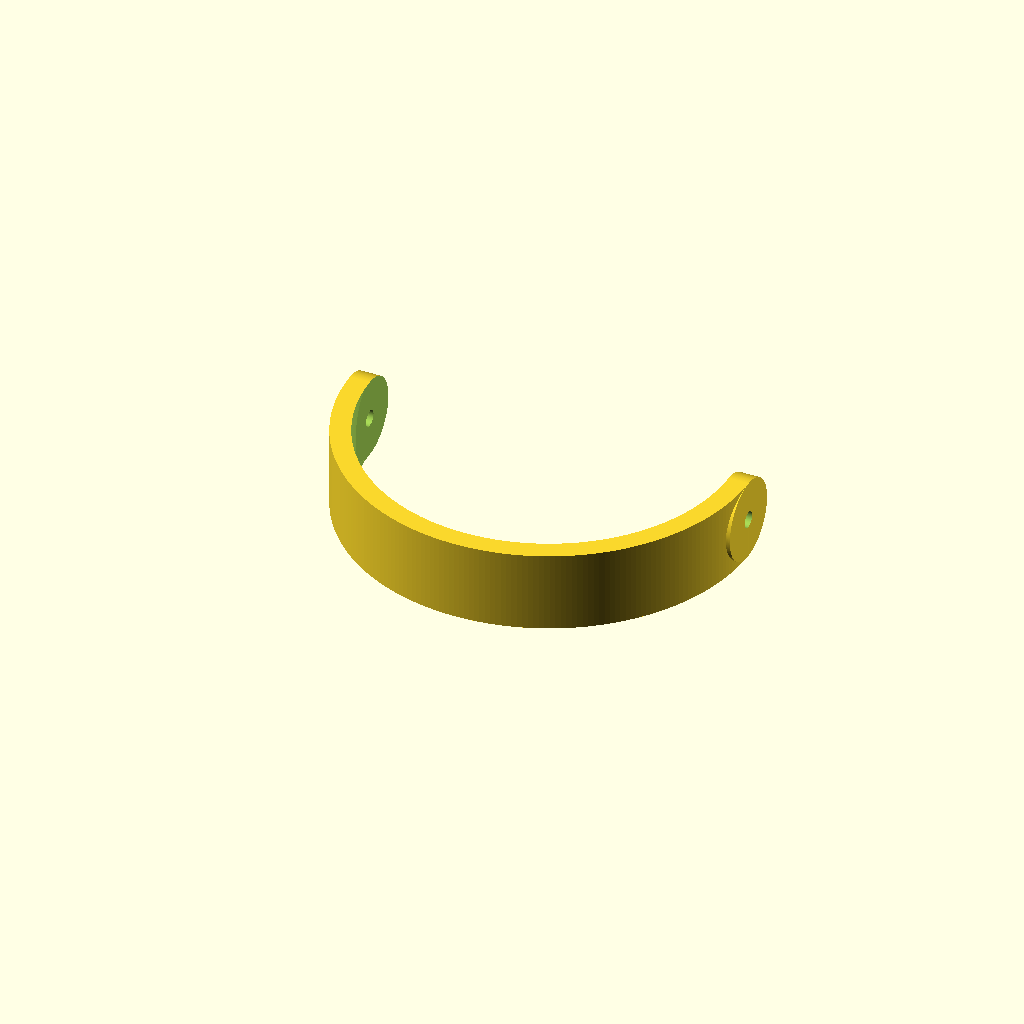
Cell 1: rendered with the file's own defaults.
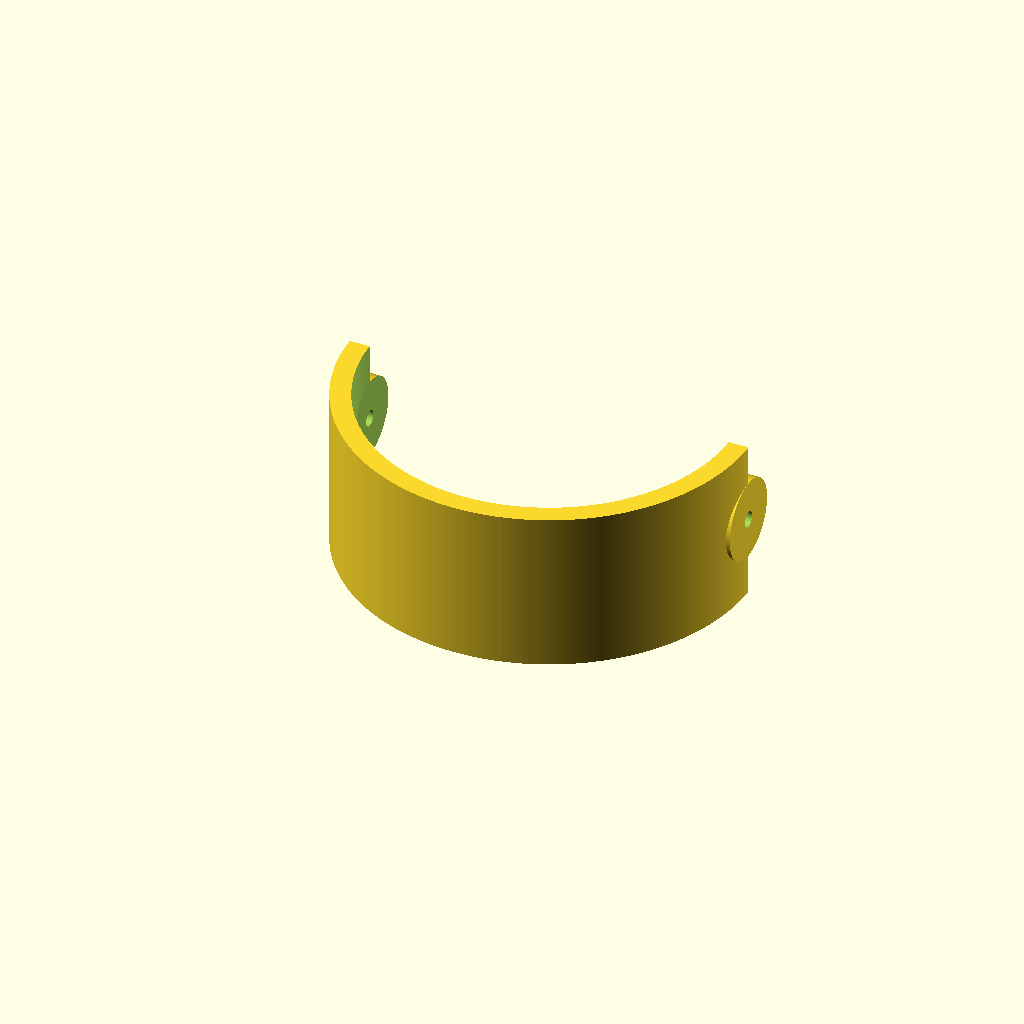
Cell 2: the same model with h = 40.
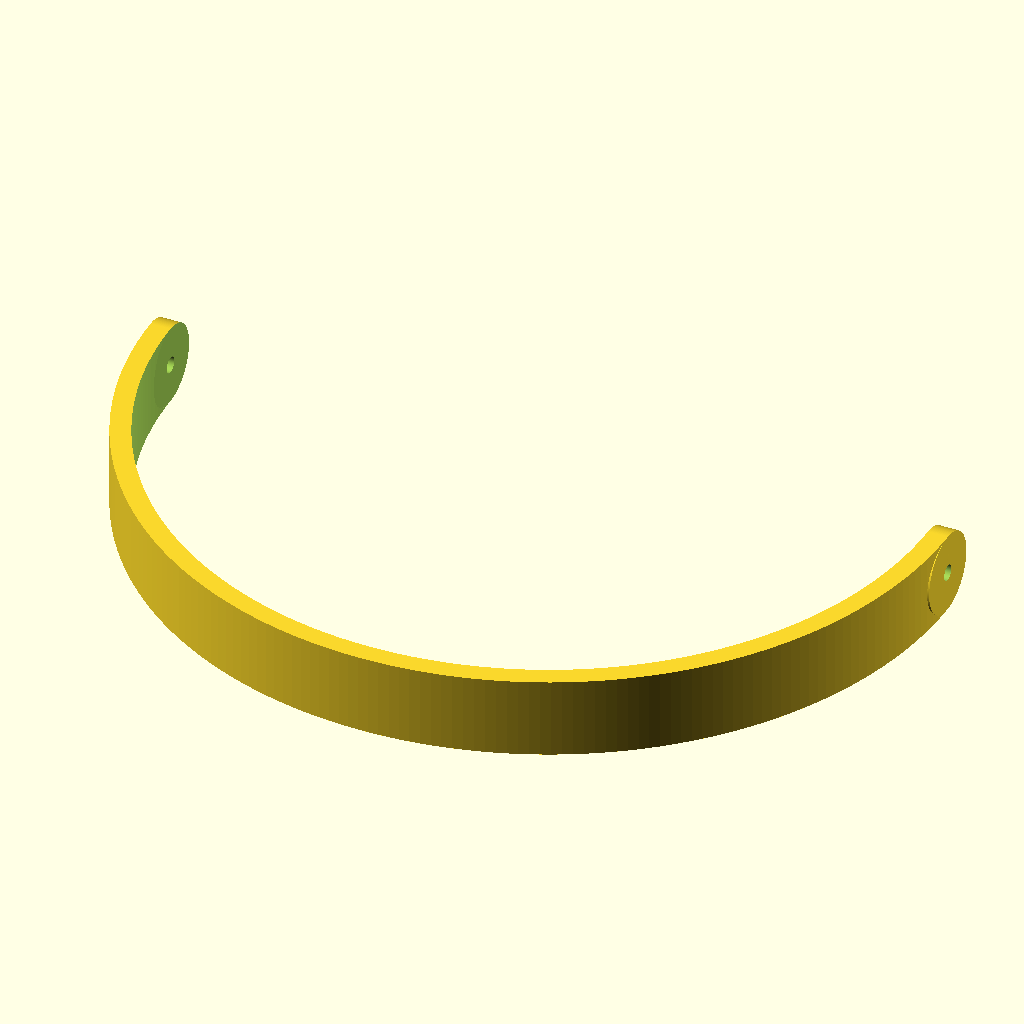
Cell 3: the same model with r = 100.
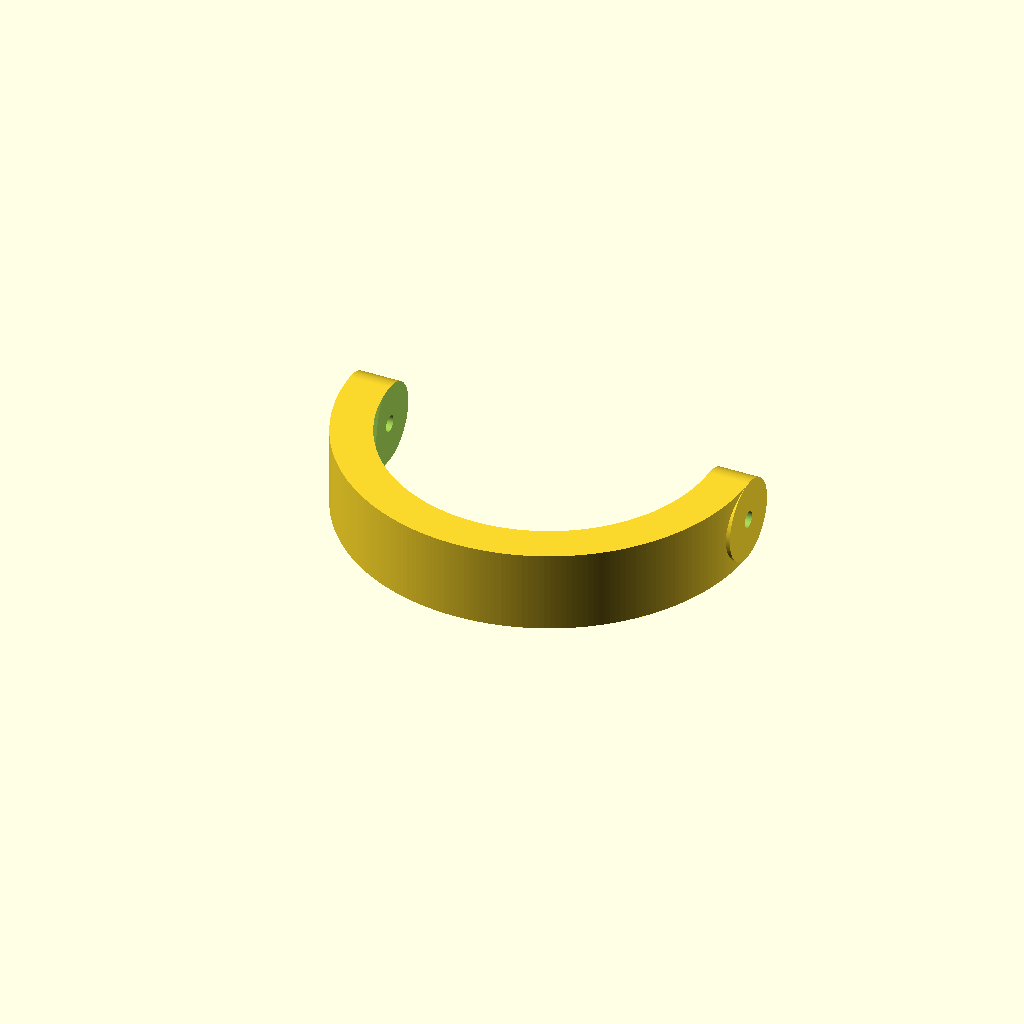
Cell 4: the same model with t = 10.
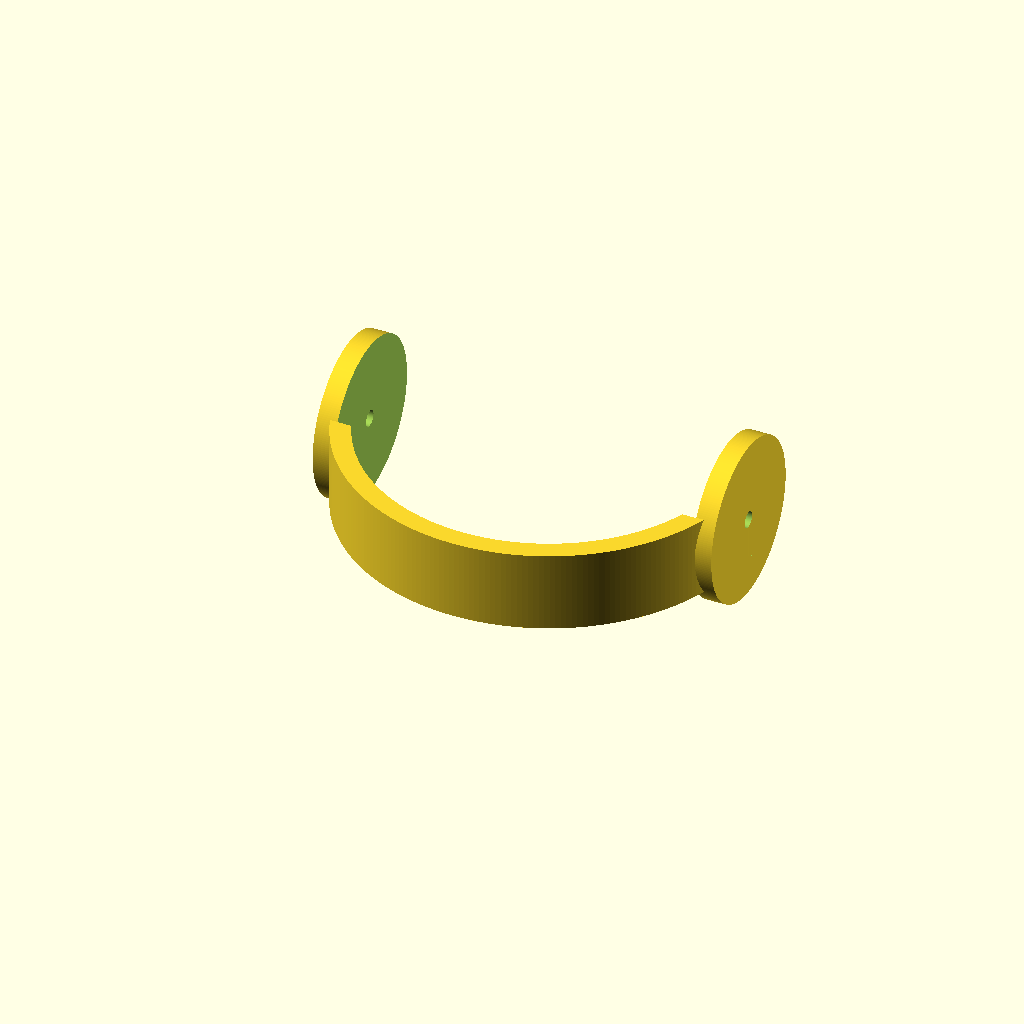
Cell 5: w = 20 (everything else at default).
One fixed orthographic camera (rotation 55°, 0°, 25°; colour scheme Cornfield) for every cell.
Source of the model, scadFiles/189726/356108.scad:
//Customizable Shadow Band - to cast a shadow on solar radiation equipment so you can look at global and direct radiation





//Height of band

h=20; 

// radius of band

r=50; 

//Thickness of band

t= 5; 

// Center extension width

w=10; 

//Center extension hole size

e=2;



module shadowband ()

{

difference(){



		union(){

		rotate([0,90,0])cylinder(h = 2*r, r1 = w, r2 = w, center = true, $fn=250);

			difference(){

			cylinder(h = h, r1 = r, r2 = r, center = true, $fn=250);

			cylinder(h = h+2, r1 = r-t, r2 = r-t, center = true, $fn=250);

			translate([-r,0,-h/2-1])cube([2*r+2,r+1,h+2]);

						}

				}

rotate([0,90,0])cylinder(h = 2*r+2, r1 = e, r2 = e, center = true, $fn=250);

rotate([0,90,0])cylinder(h = 2*r-2*t, r1 = w+0.1, r2 = w+0.1, center = true, $fn=250);

			}

}



shadowband ();
Customizer parameters (derived from the source; name, type, default, range or options):
h: number, default 20
r: number, default 50
t: number, default 5
w: number, default 10
e: number, default 2
